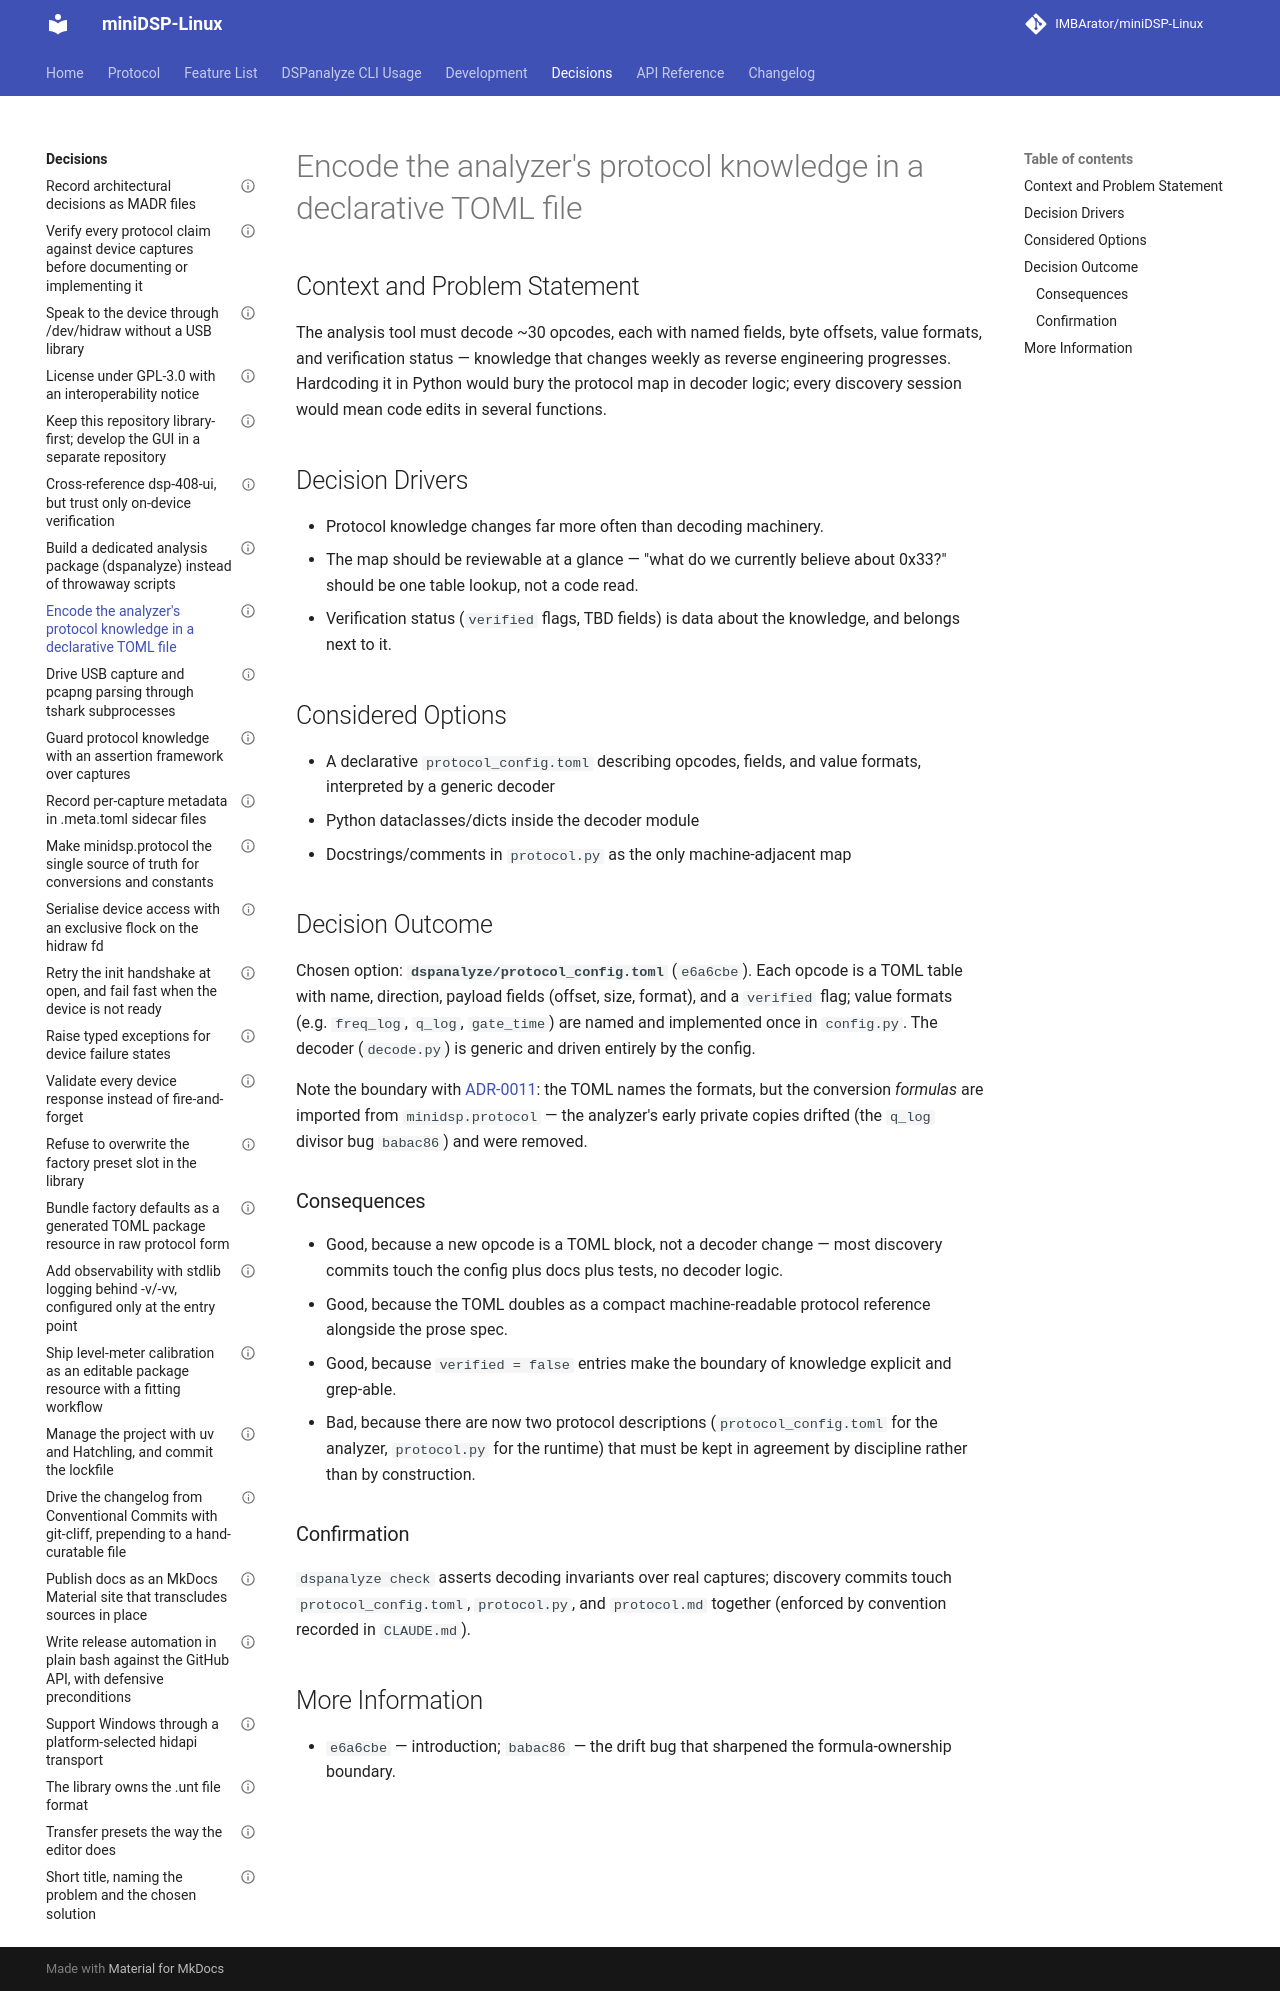

repository: IMBArator/miniDSP-Linux · page: decisions/0007-encode-protocol-knowledge-in-a-declarative-toml/index.html · generator: mkdocs

---
status: accepted
date: 2026-04-04
decision-makers: Maximilian Zettler
---

# Encode the analyzer's protocol knowledge in a declarative TOML file

## Context and Problem Statement

The analysis tool must decode ~30 opcodes, each with named fields, byte
offsets, value formats, and verification status — knowledge that changes
weekly as reverse engineering progresses. Hardcoding it in Python would bury
the protocol map in decoder logic; every discovery session would mean code
edits in several functions.

## Decision Drivers

* Protocol knowledge changes far more often than decoding machinery.
* The map should be reviewable at a glance — "what do we currently believe
  about 0x33?" should be one table lookup, not a code read.
* Verification status (`verified` flags, TBD fields) is data about the
  knowledge, and belongs next to it.

## Considered Options

* A declarative `protocol_config.toml` describing opcodes, fields, and value
  formats, interpreted by a generic decoder
* Python dataclasses/dicts inside the decoder module
* Docstrings/comments in `protocol.py` as the only machine-adjacent map

## Decision Outcome

Chosen option: **`dspanalyze/protocol_config.toml`** (`e6a6cbe`). Each opcode
is a TOML table with name, direction, payload fields (offset, size, format),
and a `verified` flag; value formats (e.g. `freq_log`, `q_log`, `gate_time`)
are named and implemented once in `config.py`. The decoder (`decode.py`) is
generic and driven entirely by the config.

Note the boundary with
[ADR-0011](0011-make-minidsp-protocol-the-single-source-of-conversions-and-constants.md):
the TOML names the formats, but the conversion *formulas* are imported from
`minidsp.protocol` — the analyzer's early private copies drifted (the `q_log`
divisor bug `babac86`) and were removed.

### Consequences

* Good, because a new opcode is a TOML block, not a decoder change — most
  discovery commits touch the config plus docs plus tests, no decoder logic.
* Good, because the TOML doubles as a compact machine-readable protocol
  reference alongside the prose spec.
* Good, because `verified = false` entries make the boundary of knowledge
  explicit and grep-able.
* Bad, because there are now two protocol descriptions (`protocol_config.toml`
  for the analyzer, `protocol.py` for the runtime) that must be kept in
  agreement by discipline rather than by construction.

### Confirmation

`dspanalyze check` asserts decoding invariants over real captures; discovery
commits touch `protocol_config.toml`, `protocol.py`, and `protocol.md`
together (enforced by convention recorded in `CLAUDE.md`).

## More Information

* `e6a6cbe` — introduction; `babac86` — the drift bug that sharpened the
  formula-ownership boundary.
